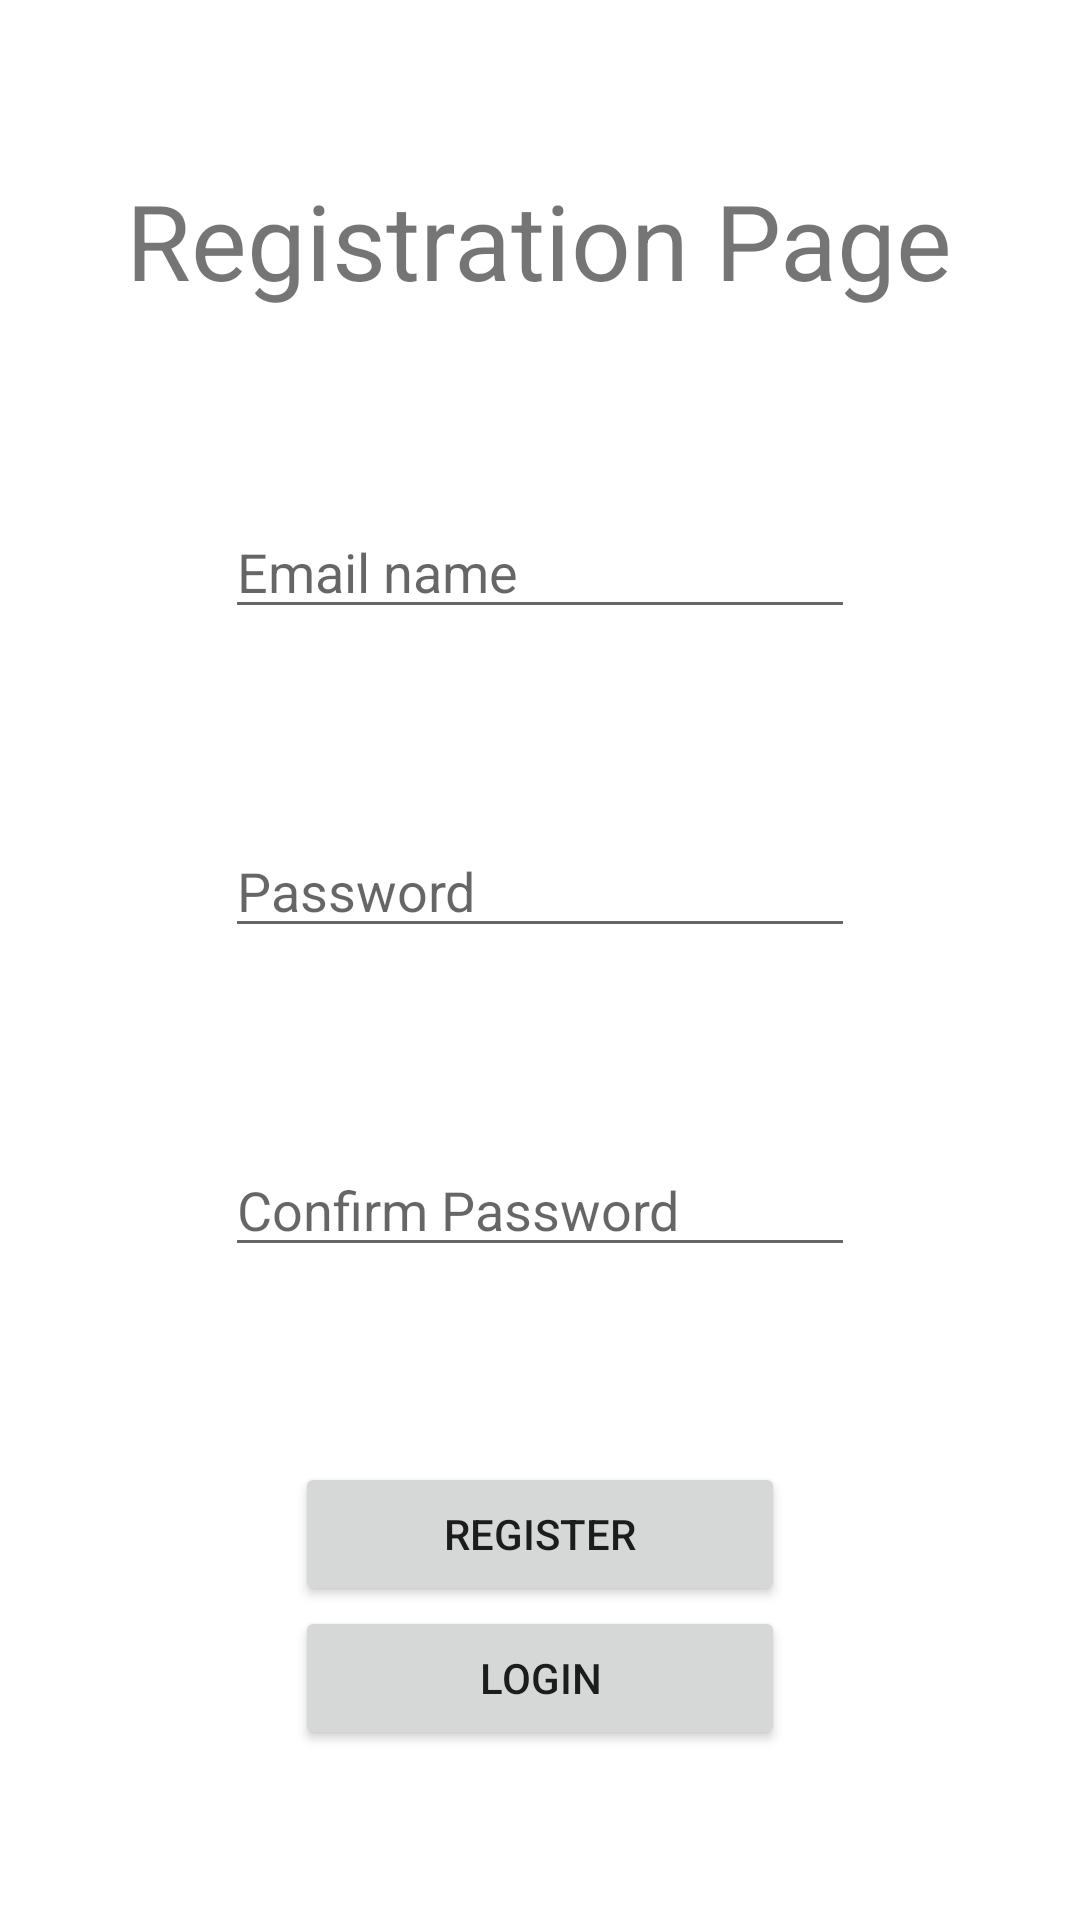

Layout XML and referenced resources for this Android screen:
<!-- AndroidManifest.xml: application theme Theme.AddSqlite -->
<!-- res/layout/activity_main.xml -->
<?xml version="1.0" encoding="utf-8"?>
<LinearLayout xmlns:android="http://schemas.android.com/apk/res/android"
    xmlns:app="http://schemas.android.com/apk/res-auto"
    xmlns:tools="http://schemas.android.com/tools"
    android:layout_width="match_parent"
    android:layout_height="match_parent"
    android:orientation="vertical"
    android:gravity="center"
    tools:context=".MainActivity">

    <TextView
        android:layout_width="wrap_content"
        android:layout_height="wrap_content"
        android:text="Registration Page"
        android:textSize="35dp"
        android:gravity="top"/>

    <EditText
        android:id="@+id/et_username"
        android:layout_width="wrap_content"
        android:layout_height="wrap_content"
        android:layout_alignParentTop="true"
        android:layout_centerHorizontal="true"
        android:layout_marginTop="65dp"
        android:ems="10"
        android:inputType="text"
        android:hint="Email name" />


    <EditText
        android:id="@+id/et_password"
        android:layout_width="wrap_content"
        android:layout_height="wrap_content"
        android:layout_centerHorizontal="true"
        android:layout_marginTop="65dp"
        android:ems="10"
        android:layout_below="@+id/et_username"
        android:inputType="textPassword"
        android:hint="Password"/>

    <EditText
        android:id="@+id/et_cpassword"
        android:layout_width="wrap_content"
        android:layout_height="wrap_content"
        android:layout_centerHorizontal="true"
        android:layout_marginTop="65dp"
        android:ems="10"
        android:layout_below="@+id/et_password"
        android:inputType="textPassword"
        android:hint="Confirm Password"/>

    <Button
        android:id="@+id/btn_register"
        android:layout_width="wrap_content"
        android:layout_height="wrap_content"
        android:layout_centerHorizontal="true"
        android:layout_marginTop="65dp"
        android:ems="10"
        android:text="Register"
        android:layout_below="@+id/et_cpassword" />

    <Button
        android:id="@+id/btn_login"
        android:layout_width="wrap_content"
        android:layout_height="wrap_content"
        android:layout_centerHorizontal="true"
        android:ems="10"
        android:text="Login"
        android:layout_alignParentBottom="true"/>


</LinearLayout>
<!-- resources referenced by this layout -->
<resources>
  <style name="Theme.AddSqlite" parent="Theme.MaterialComponents.DayNight.DarkActionBar">
          
          <item name="colorPrimary">@color/purple_500</item>
          <item name="colorPrimaryVariant">@color/purple_700</item>
          <item name="colorOnPrimary">@color/white</item>
          
          <item name="colorSecondary">@color/teal_200</item>
          <item name="colorSecondaryVariant">@color/teal_700</item>
          <item name="colorOnSecondary">@color/black</item>
          
          <item name="android:statusBarColor" tools:targetApi="l">?attr/colorPrimaryVariant</item>
          
      </style>
  <color name="purple_500">#FF6200EE</color>
  <color name="purple_700">#FF3700B3</color>
  <color name="white">#FFFFFFFF</color>
  <color name="teal_200">#FF03DAC5</color>
  <color name="teal_700">#FF018786</color>
  <color name="black">#FF000000</color>
</resources>
